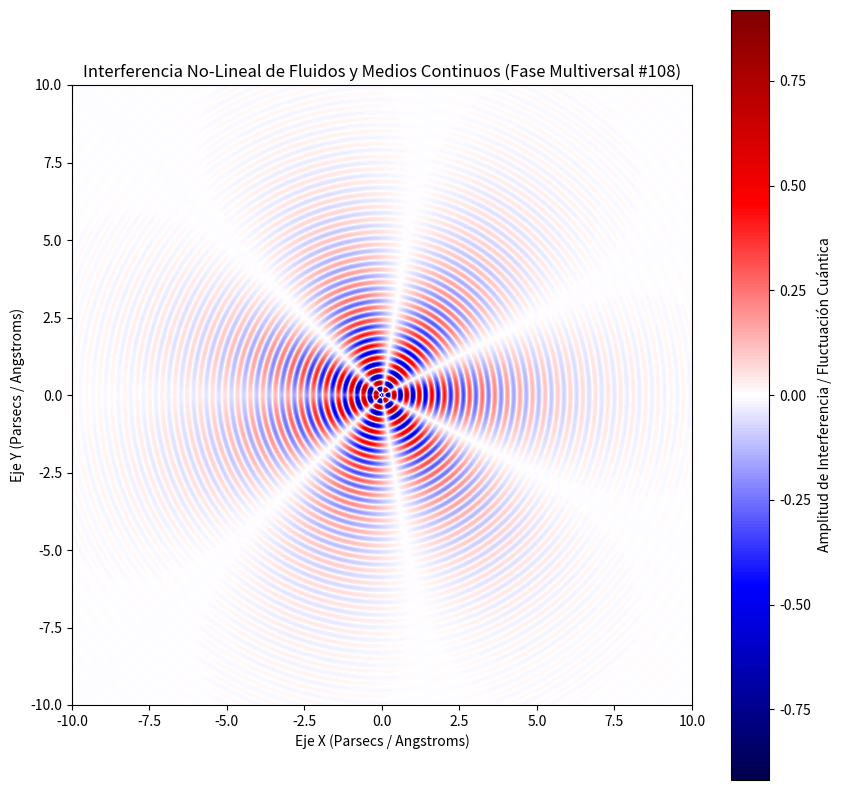

Recreate this plot in Python.
%matplotlib inline
# Simulación Multiversal: Fluidos y Medios Continuos - Variante 108
import numpy as np
import matplotlib.pyplot as plt

# Parámetros Físicos No-Lineales
omega_1 = 15.463
omega_2 = 3.338
lambda_decay = 0.418
phase_shift = 1.703

x = np.linspace(-10, 10, 800)
y = np.linspace(-10, 10, 800)
X, Y = np.meshgrid(x, y)

# Dinámica de Fluidos / Campos Tensor-Escalares (Fase Multiversal)
R = np.sqrt(X**2 + Y**2) + 1e-5
Z = (np.sin(omega_1 * R + phase_shift) * np.cos(omega_2 * np.arctan2(Y, X))) * np.exp(-lambda_decay * R)

plt.figure(figsize=(10, 10))
plt.imshow(Z, cmap='seismic', extent=[-10, 10, -10, 10], origin='lower')
plt.colorbar(label='Amplitud de Interferencia / Fluctuación Cuántica')
plt.title(r'Interferencia No-Lineal de Fluidos y Medios Continuos (Fase Multiversal #108)')
plt.xlabel('Eje X (Parsecs / Angstroms)')
plt.ylabel('Eje Y (Parsecs / Angstroms)')
plt.show()
